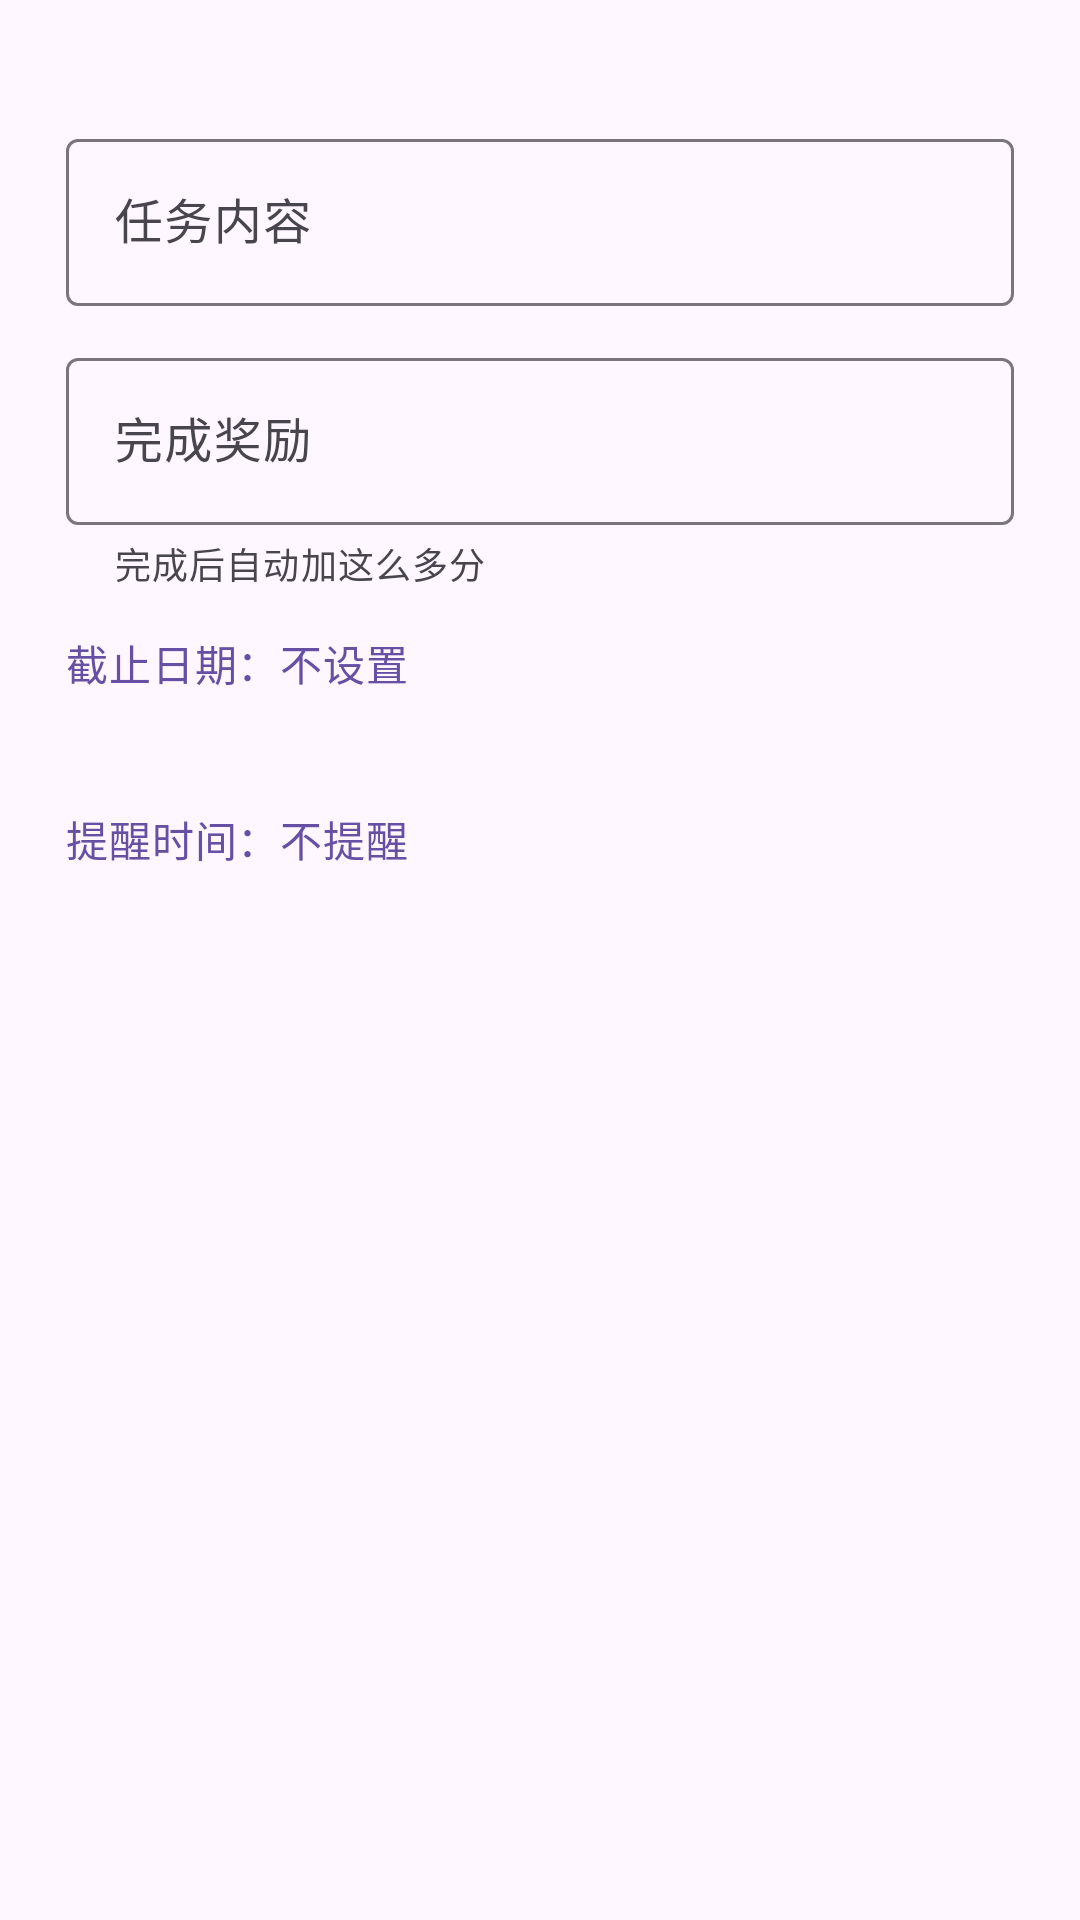

Android layout source for this screen:
<!-- AndroidManifest.xml: application theme Theme.Habit -->
<!-- res/layout/dialog_eisen_task.xml -->
﻿<?xml version="1.0" encoding="utf-8"?>

<LinearLayout xmlns:android="http://schemas.android.com/apk/res/android"
    xmlns:app="http://schemas.android.com/apk/res-auto"
    android:layout_width="match_parent"
    android:layout_height="wrap_content"
    android:orientation="vertical"
    android:paddingHorizontal="22dp"
    android:paddingTop="10dp"
    android:paddingBottom="4dp">

    <TextView
        android:id="@+id/tvEisenDialogSubtitle"
        android:layout_width="match_parent"
        android:layout_height="wrap_content"
        android:layout_marginBottom="12dp"
        android:lineSpacingExtra="2dp"
        android:textAppearance="?attr/textAppearanceBodyMedium"
        android:textColor="?attr/colorOnSurfaceVariant" />

    <com.google.android.material.textfield.TextInputLayout
        android:id="@+id/layoutEisenTitle"
        style="@style/Widget.Material3.TextInputLayout.OutlinedBox"
        android:layout_width="match_parent"
        android:layout_height="wrap_content"
        android:hint="@string/eisen_field_task">

        <com.google.android.material.textfield.TextInputEditText
            android:id="@+id/editEisenTitle"
            android:layout_width="match_parent"
            android:layout_height="wrap_content"
            android:inputType="text"
            android:maxLines="2" />
    </com.google.android.material.textfield.TextInputLayout>

    <com.google.android.material.textfield.TextInputLayout
        android:id="@+id/layoutEisenPoints"
        style="@style/Widget.Material3.TextInputLayout.OutlinedBox"
        android:layout_width="match_parent"
        android:layout_height="wrap_content"
        android:layout_marginTop="12dp"
        android:hint="@string/eisen_field_points"
        app:helperText="@string/eisen_points_helper"
        app:helperTextEnabled="true">

        <com.google.android.material.textfield.TextInputEditText
            android:id="@+id/editEisenPoints"
            android:layout_width="match_parent"
            android:layout_height="wrap_content"
            android:inputType="numberDecimal"
            android:maxLines="1" />
    </com.google.android.material.textfield.TextInputLayout>

    <TextView
        android:id="@+id/tvEisenDue"
        android:layout_width="match_parent"
        android:layout_height="wrap_content"
        android:layout_marginTop="2dp"
        android:background="?attr/selectableItemBackground"
        android:paddingVertical="12dp"
        android:text="@string/task_due_none"
        android:textAppearance="?attr/textAppearanceBodyMedium"
        android:textColor="?attr/colorPrimary" />
    <TextView
        android:id="@+id/tvEisenRemind"
        android:layout_width="match_parent"
        android:layout_height="wrap_content"
        android:layout_marginTop="14dp"
        android:background="?attr/selectableItemBackground"
        android:paddingVertical="12dp"
        android:text="@string/task_remind_none"
        android:textAppearance="?attr/textAppearanceBodyMedium"
        android:textColor="?attr/colorPrimary" />
</LinearLayout>
<!-- resources referenced by this layout -->
<resources>
  <string name="eisen_field_points">完成奖励</string>
  <string name="eisen_field_task">任务内容</string>
  <string name="eisen_points_helper">完成后自动加这么多分</string>
  <string name="task_due_none">截止日期：不设置</string>
  <string name="task_remind_none">提醒时间：不提醒</string>
  <style name="Theme.Habit" parent="Theme.Material3.DayNight.NoActionBar" />
</resources>
